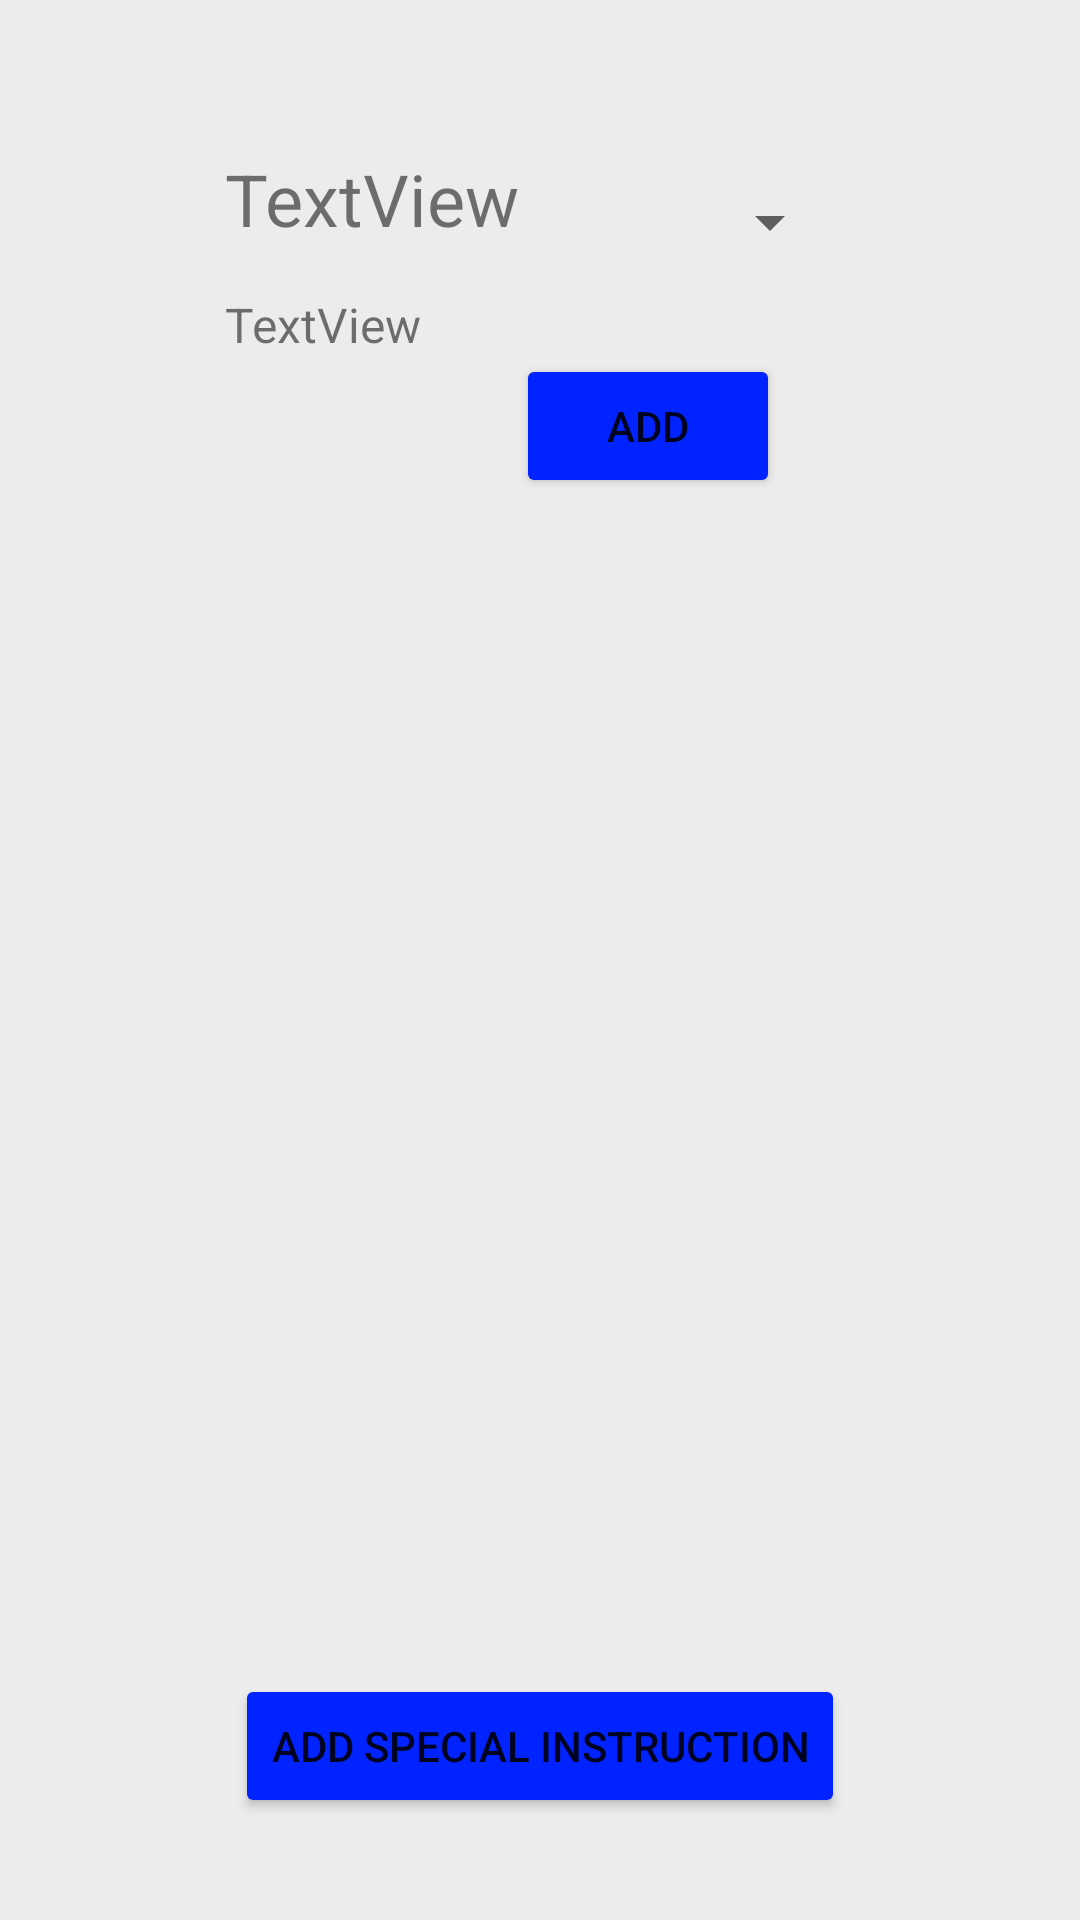

Reconstruct the res/layout file that produces this screen, plus the resources it refers to.
<!-- AndroidManifest.xml: application theme Theme.FoodSampleApp -->
<!-- res/layout/activity_add_item_to_basket.xml -->
<?xml version="1.0" encoding="utf-8"?>
<androidx.constraintlayout.widget.ConstraintLayout xmlns:android="http://schemas.android.com/apk/res/android"
    xmlns:app="http://schemas.android.com/apk/res-auto"
    xmlns:tools="http://schemas.android.com/tools"
    android:layout_width="match_parent"
    android:layout_height="match_parent"
    tools:context=".Activity_AddItemToBasket"
    android:background="@color/main_background">

    <TextView
        android:id="@+id/tv_itemToAdd"
        android:layout_width="wrap_content"
        android:layout_height="wrap_content"
        android:layout_marginStart="75dp"
        android:layout_marginTop="50dp"
        android:text="TextView"
        android:textSize="24sp"
        app:layout_constraintStart_toStartOf="parent"
        app:layout_constraintTop_toTopOf="parent" />

    <TextView
        android:id="@+id/tv_newItemPrice"
        android:layout_width="wrap_content"
        android:layout_height="wrap_content"
        android:layout_marginStart="75dp"
        android:layout_marginTop="15dp"
        android:text="TextView"
        android:textSize="16sp"
        app:layout_constraintStart_toStartOf="parent"
        app:layout_constraintTop_toBottomOf="@+id/tv_itemToAdd" />

    <ScrollView
        android:id="@+id/scrollView2"
        android:layout_width="359dp"
        android:layout_height="337dp"
        android:layout_marginTop="5dp"
        app:layout_constraintBottom_toTopOf="@+id/button9"
        app:layout_constraintEnd_toEndOf="parent"
        app:layout_constraintStart_toStartOf="parent"
        app:layout_constraintTop_toBottomOf="@+id/button10">

        <TableLayout
            android:id="@+id/tl_placedOrders"
            android:layout_width="409dp"
            android:layout_height="318dp"
            tools:layout_editor_absoluteX="1dp"
            tools:layout_editor_absoluteY="189dp">

        </TableLayout>
    </ScrollView>

    <Button
        android:id="@+id/button9"
        android:layout_width="wrap_content"
        android:layout_height="wrap_content"
        android:layout_marginTop="50dp"
        android:onClick="onAddSpecialInstructionButtonClick"
        android:text="@string/add_special_instruction"
        app:layout_constraintEnd_toEndOf="parent"
        app:layout_constraintStart_toStartOf="parent"
        app:layout_constraintTop_toBottomOf="@+id/scrollView2"
        android:backgroundTint="@color/customer"/>

    <Spinner
        android:id="@+id/spnr_quantityToAdd"
        android:layout_width="wrap_content"
        android:layout_height="wrap_content"
        android:layout_marginTop="50dp"
        android:layout_marginEnd="20dp"
        android:minHeight="48dp"
        app:layout_constraintEnd_toEndOf="parent"
        app:layout_constraintStart_toEndOf="@+id/tv_itemToAdd"
        app:layout_constraintTop_toTopOf="parent" />

    <Button
        android:id="@+id/button10"
        android:layout_width="wrap_content"
        android:layout_height="wrap_content"
        android:layout_marginTop="20dp"
        android:layout_marginEnd="100dp"
        android:onClick="onAddItemToBasketButtonClick"
        android:text="@string/button_add"
        app:layout_constraintEnd_toEndOf="parent"
        app:layout_constraintTop_toBottomOf="@+id/spnr_quantityToAdd"
        android:backgroundTint="@color/customer"/>
</androidx.constraintlayout.widget.ConstraintLayout>
<!-- resources referenced by this layout -->
<resources>
  <color name="customer">#FF0123FF</color>
  <color name="main_background">#FFECECEC</color>
  <string name="add_special_instruction">Add Special Instruction</string>
  <string name="button_add">Add</string>
  <style name="Theme.FoodSampleApp" parent="Theme.MaterialComponents.DayNight.DarkActionBar">
          
          <item name="colorPrimary">@color/purple_500</item>
          <item name="colorPrimaryVariant">@color/purple_700</item>
          <item name="colorOnPrimary">@color/white</item>
          
          <item name="colorSecondary">@color/teal_200</item>
          <item name="colorSecondaryVariant">@color/teal_700</item>
          <item name="colorOnSecondary">@color/black</item>
          
          <item name="android:statusBarColor" tools:targetApi="l">?attr/colorPrimaryVariant</item>
          
      </style>
  <color name="purple_500">#FF6200EE</color>
  <color name="purple_700">#FF3700B3</color>
  <color name="white">#FFFFFFFF</color>
  <color name="teal_200">#FF03DAC5</color>
  <color name="teal_700">#FF018786</color>
  <color name="black">#FF000000</color>
</resources>
